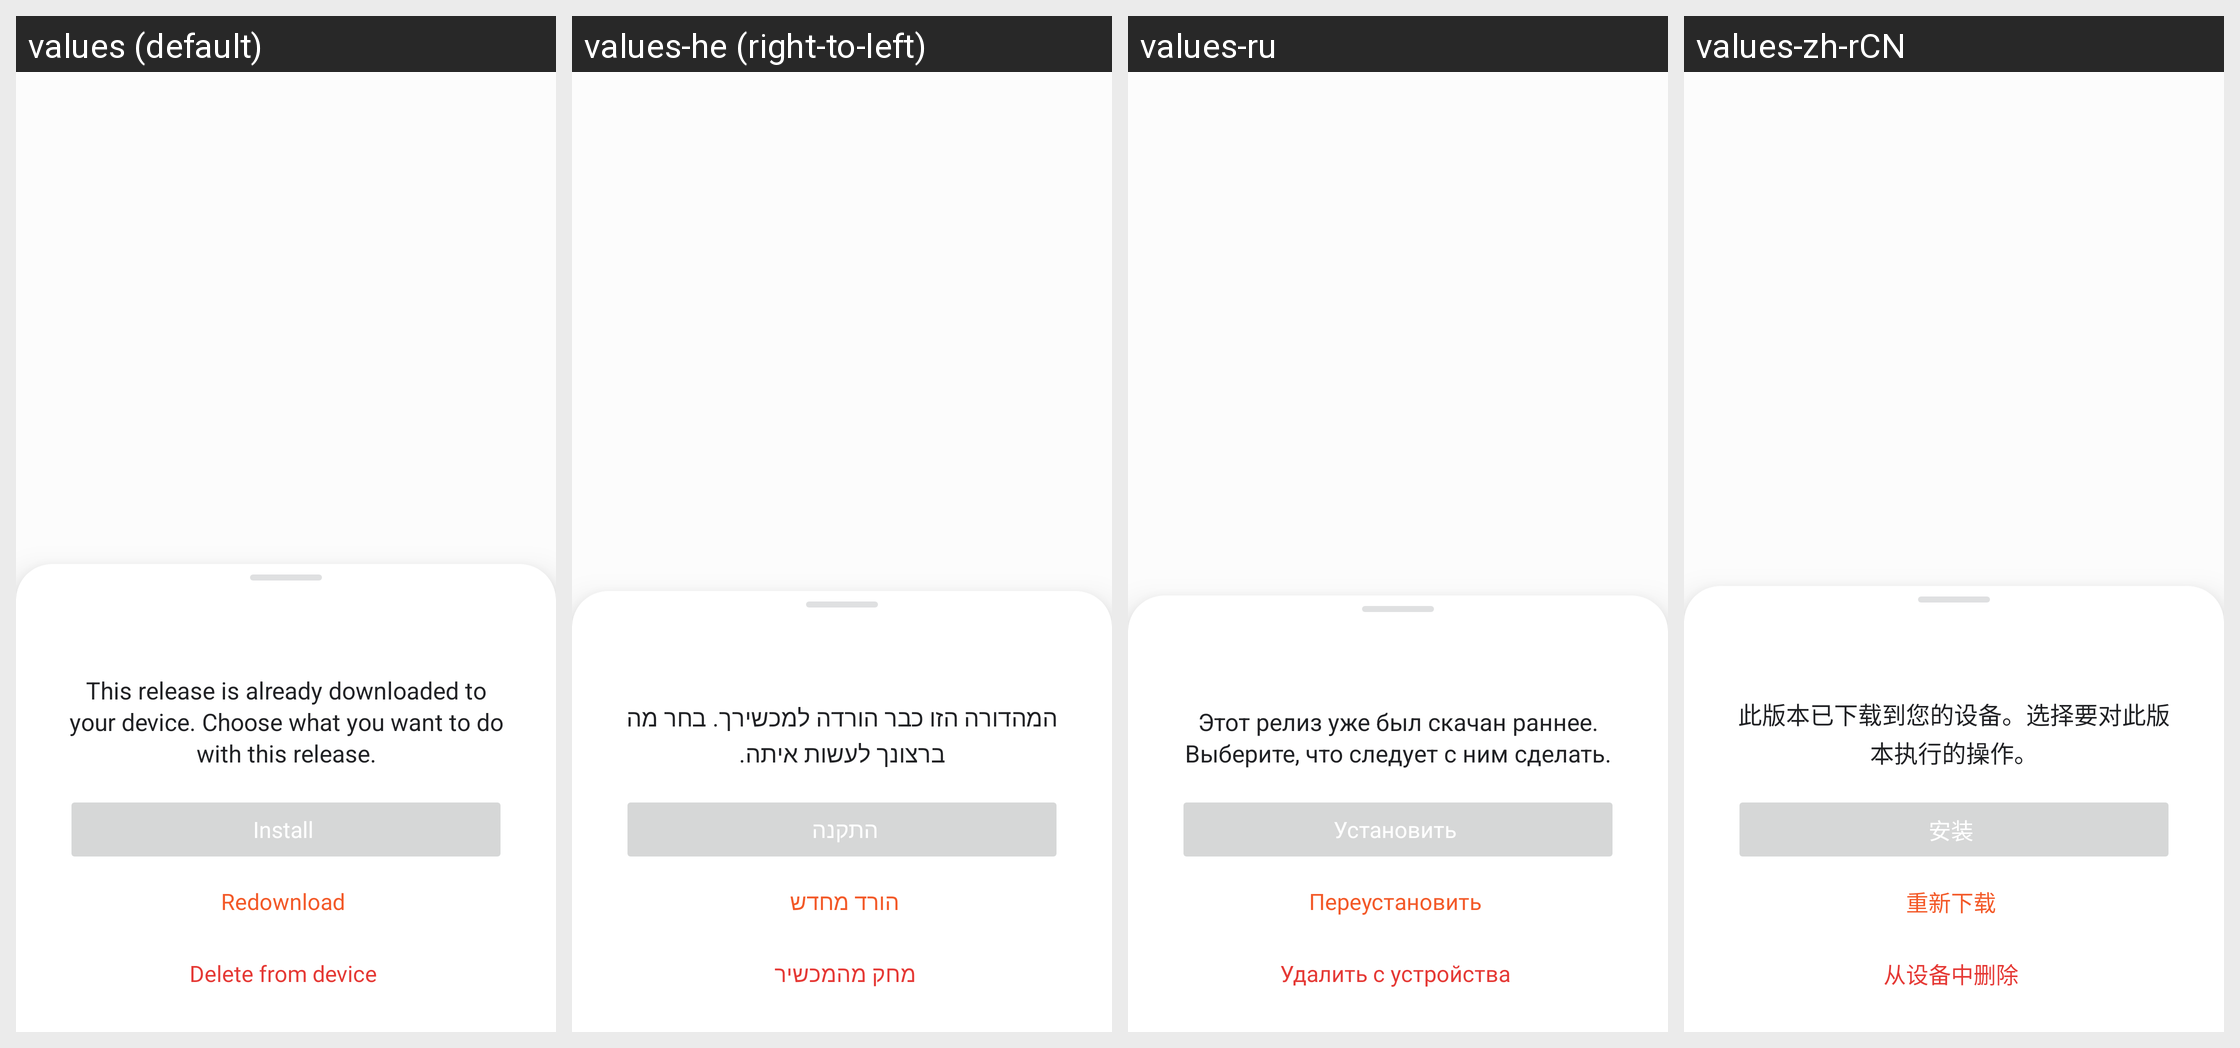

This grid shows one Android layout under several languages. Give, for every string resource on the screen, its name, the default text and each shown locale's text.
Android screen res/layout/dialog_rel_exists.xml rendered under 4 locales, left to right: values (default), values-he (right-to-left), values-ru, values-zh-rCN. Device: Nexus 5 (rendered at 1080×1920; each locale shown at half size, 540×960, under a caption strip naming it); theme Theme.OrangeFox.
Other locales in the repository, not shown: values-ar, values-de, values-el, values-es, values-fr, values-it, values-pl, values-pt, values-pt-rBR, values-ta, values-th, values-uk, values-ur, values-ur-rIN, values-zh, values-zh-rTW.
Strings drawn on this screen, with the default value and each locale's value (text and hints the layout hard-codes, and strings that could not be matched under every locale, appear in the picture but are not listed):

inst_file_found
  values: This release is already downloaded to your device. Choose what you want to do with this release.
  values-he: המהדורה הזו כבר הורדה למכשירך. בחר מה ברצונך לעשות איתה.
  values-ru: Этот релиз уже был скачан раннее. Выберите, что следует с ним сделать.
  values-zh-rCN: 此版本已下载到您的设备。选择要对此版本执行的操作。

ex_install_local
  values: Install
  values-he: התקנה
  values-ru: Установить
  values-zh-rCN: 安装

ex_redownload
  values: Redownload
  values-he: הורד מחדש
  values-ru: Переустановить
  values-zh-rCN: 重新下载

ex_delete
  values: Delete from device
  values-he: מחק מהמכשיר
  values-ru: Удалить с устройства
  values-zh-rCN: 从设备中删除
